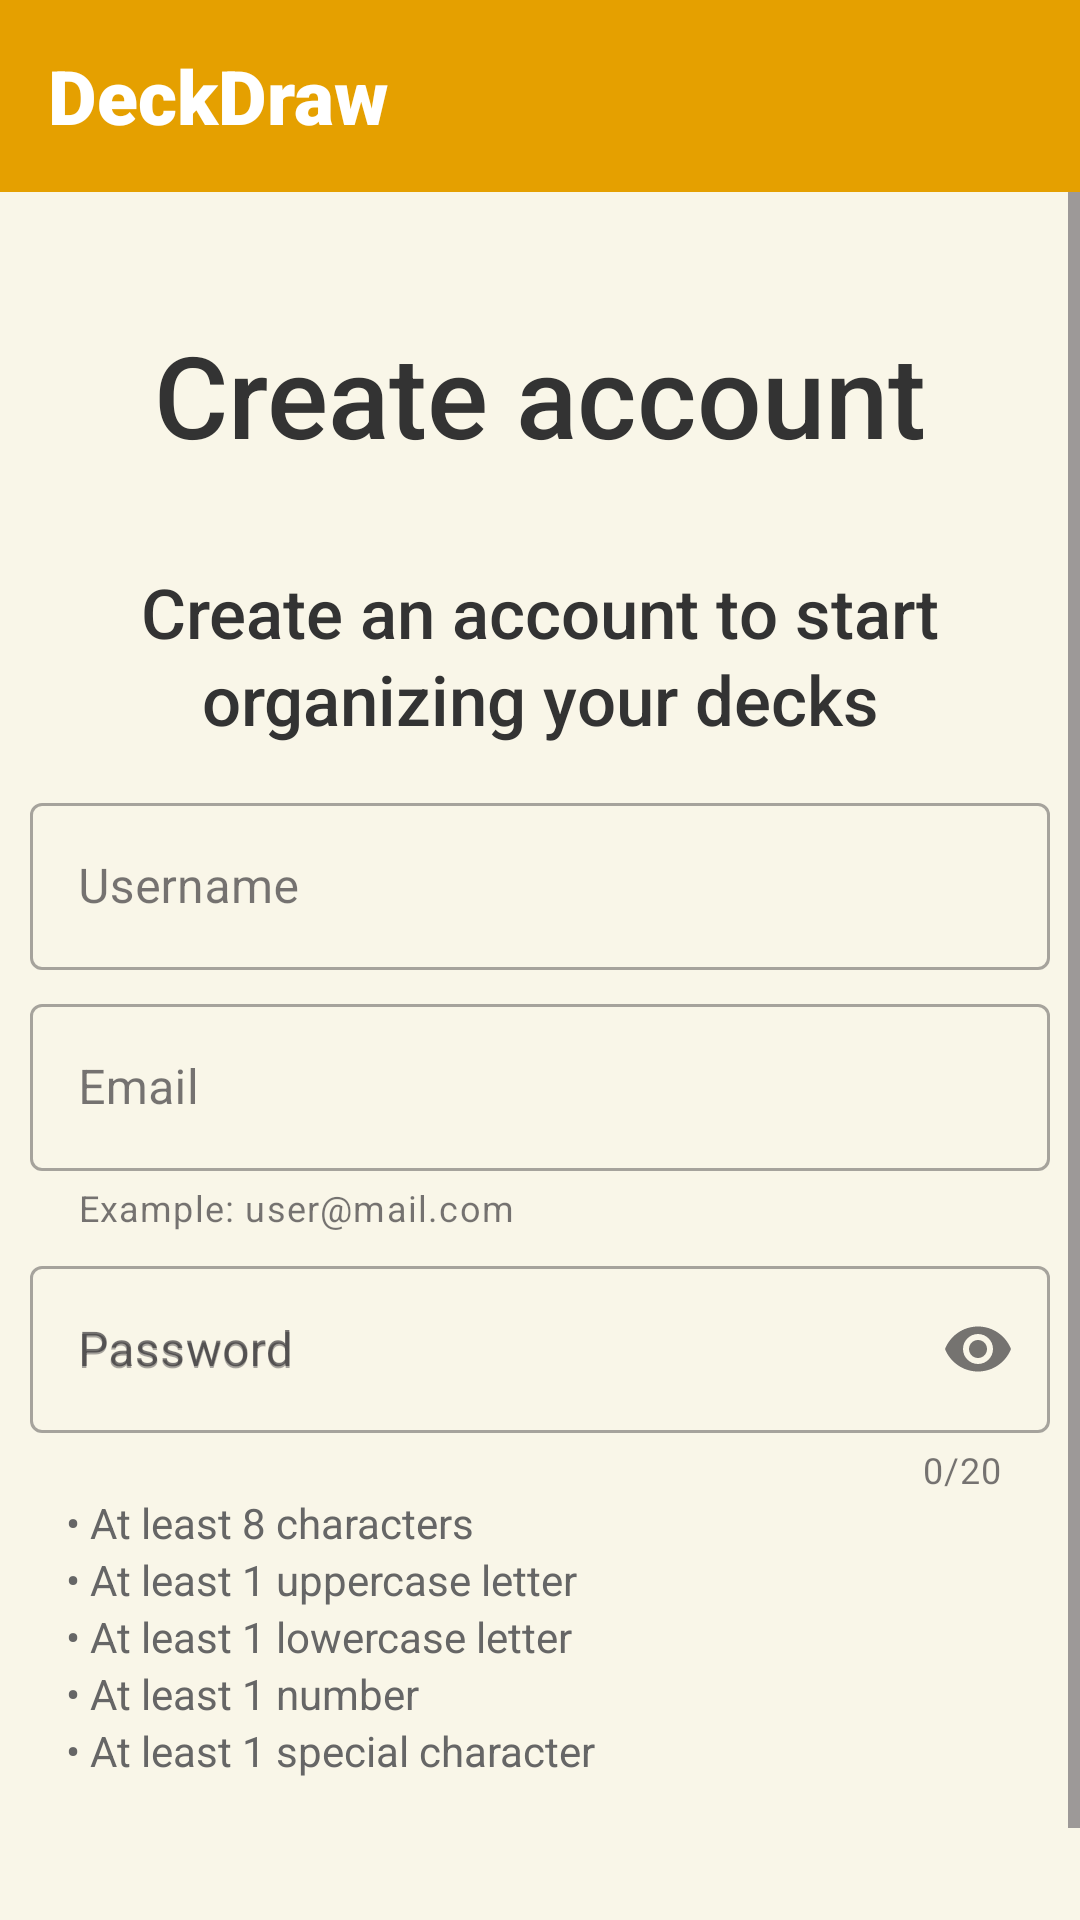

Produce the Android XML layout that renders to this screen, including the resource entries it uses.
<!-- AndroidManifest.xml: application theme Theme.DeckDraw -->
<!-- res/layout/activity_register.xml -->
<?xml version="1.0" encoding="utf-8"?>
<androidx.constraintlayout.widget.ConstraintLayout
    xmlns:android="http://schemas.android.com/apk/res/android"
    xmlns:app="http://schemas.android.com/apk/res-auto"
    xmlns:tools="http://schemas.android.com/tools"
    android:id="@+id/main"
    android:layout_width="match_parent"
    android:layout_height="match_parent"
    tools:context=".ui.Activities.RegisterActivity">

    <androidx.appcompat.widget.Toolbar
        android:id="@+id/toolbar"
        android:layout_width="match_parent"
        android:layout_height="wrap_content"
        android:layout_marginBottom="663dp"
        android:background="@color/PrimaryColor"
        android:minHeight="?attr/actionBarSize"
        android:theme="?attr/actionBarTheme"
        app:title="@string/app_name"
        app:layout_constraintEnd_toEndOf="parent"
        app:layout_constraintStart_toStartOf="parent"
        app:layout_constraintTop_toTopOf="parent"
        style="@style/ToolBarLight"/>

    <ScrollView
        android:layout_width="match_parent"
        android:layout_height="wrap_content"
        android:fillViewport="true"
        app:layout_constraintEnd_toEndOf="parent"
        app:layout_constraintStart_toStartOf="parent"
        app:layout_constraintTop_toBottomOf="@id/toolbar"
        android:orientation="horizontal">

        <LinearLayout
            android:layout_width="match_parent"
            android:layout_height="wrap_content"
            android:orientation="vertical"
            android:gravity="center"
            android:padding="10dp">


            <TextView
                android:id="@+id/welcomeTV"
                style="@style/TextViewStyle"
                android:layout_width="wrap_content"
                android:layout_height="wrap_content"
                android:layout_marginTop="24dp"
                android:text="@string/create_account"
                android:textSize="38sp" />

            <TextView
                android:id="@+id/logInTV"
                style="@style/TextViewStyle"
                android:layout_width="wrap_content"
                android:layout_height="wrap_content"
                android:layout_marginTop="16dp"
                android:text="@string/create_acc"
                android:textSize="23sp"
                android:textAlignment="center" />

            <com.google.android.material.textfield.TextInputLayout
                style="@style/Widget.MaterialComponents.TextInputLayout.OutlinedBox"
                android:layout_width="match_parent"
                android:layout_height="wrap_content"
                android:layout_marginTop="6dp"
                android:hint="@string/username"
                app:helperTextEnabled="true"
                app:startIconDrawable="@drawable/ic_usericon">

                <com.google.android.material.textfield.TextInputEditText
                    android:id="@+id/usernameEditText"
                    android:layout_width="match_parent"
                    android:layout_height="wrap_content"

                    />
            </com.google.android.material.textfield.TextInputLayout>

            <com.google.android.material.textfield.TextInputLayout
                style="@style/Widget.MaterialComponents.TextInputLayout.OutlinedBox"
                android:id="@+id/login_box"
                android:layout_width="match_parent"
                android:layout_height="wrap_content"
                android:layout_marginTop="6dp"
                android:hint="@string/email"
                app:helperText="Example: user@mail.com"
                app:helperTextEnabled="true"
                app:endIconMode="clear_text"
                app:startIconDrawable="@drawable/ic_mail">

                <com.google.android.material.textfield.TextInputEditText
                    android:id="@+id/emailEditText"
                    android:layout_width="match_parent"
                    android:layout_height="wrap_content"
                    android:inputType="textEmailAddress"

                    />
            </com.google.android.material.textfield.TextInputLayout>

            <com.google.android.material.textfield.TextInputLayout
                style="@style/Widget.MaterialComponents.TextInputLayout.OutlinedBox"
                android:id="@+id/password_box"
                android:layout_width="match_parent"
                android:layout_height="wrap_content"
                android:layout_marginTop="6dp"
                app:endIconMode="password_toggle"
                app:errorEnabled="true"
                android:hint="@string/password"
                app:startIconDrawable="@drawable/ic_key"
                app:counterEnabled="true"
                app:counterMaxLength="20">

                <com.google.android.material.textfield.TextInputEditText
                    android:id="@+id/passwordEditText"
                    android:layout_width="match_parent"
                    android:layout_height="wrap_content"
                    android:hint="@string/password"
                    android:inputType="textPassword"
                    />
            </com.google.android.material.textfield.TextInputLayout>

            <LinearLayout
                android:id="@+id/passwordCriteriaLayout"
                android:orientation="vertical"
                android:layout_width="match_parent"
                android:layout_height="wrap_content"
                android:layout_marginStart="8dp">

                <TextView
                    android:id="@+id/criteriaLength"
                    android:layout_width="wrap_content"
                    android:layout_height="wrap_content"
                    android:text="@string/at_least_eight_characters"
                    android:textColor="@color/TextColorSecondary" />

                <TextView
                    android:id="@+id/criteriaUppercase"
                    android:layout_width="wrap_content"
                    android:layout_height="wrap_content"
                    android:text="@string/at_least_one_uppercase_letter"
                    android:textColor="@color/TextColorSecondary" />

                <TextView
                    android:id="@+id/criteriaLowercase"
                    android:layout_width="wrap_content"
                    android:layout_height="wrap_content"
                    android:text="@string/at_least_one_lowercase_letter"
                    android:textColor="@color/TextColorSecondary" />

                <TextView
                    android:id="@+id/criteriaDigit"
                    android:layout_width="wrap_content"
                    android:layout_height="wrap_content"
                    android:text="@string/at_least_one_number"
                    android:textColor="@color/TextColorSecondary" />

                <TextView
                    android:id="@+id/criteriaSpecialChar"
                    android:layout_width="wrap_content"
                    android:layout_height="wrap_content"
                    android:text="@string/at_least_one_special_character"
                    android:textColor="@color/TextColorSecondary" />
            </LinearLayout>

            <Button
                android:id="@+id/registerButton"
                android:layout_width="265dp"
                android:layout_height="72dp"
                android:layout_marginTop="60dp"
                android:layout_marginBottom="80dp"
                android:backgroundTint="@color/PrimaryColor"
                android:padding="12dp"
                android:text="@string/register"
                android:textColor="@color/white"
                android:textSize="18sp" />


        </LinearLayout>


    </ScrollView>





</androidx.constraintlayout.widget.ConstraintLayout>
<!-- resources referenced by this layout -->
<resources>
  <color name="PrimaryColor">#E5A000</color>
  <color name="TextColorPrimary">#333333</color>
  <color name="TextColorSecondary">#666666</color>
  <color name="white">#FFFFFFFF</color>
  <string name="app_name" translatable="false">DeckDraw</string>
  <string name="at_least_eight_characters">• At least 8 characters</string>
  <string name="at_least_one_lowercase_letter">• At least 1 lowercase letter</string>
  <string name="at_least_one_number">• At least 1 number</string>
  <string name="at_least_one_special_character">• At least 1 special character</string>
  <string name="at_least_one_uppercase_letter">• At least 1 uppercase letter</string>
  <string name="create_acc">Create an account to start organizing your decks</string>
  <string name="create_account">Create account</string>
  <string name="email" translatable="false">Email</string>
  <string name="password">Password</string>
  <string name="register">Register</string>
  <string name="toggle_password_visibility">Toggle Password Visibility</string>
  <string name="username">Username</string>
  <style name="TextViewStyle">
          <item name="android:fontFamily">sans-serif-medium</item>
          <item name="android:textSize">16sp</item>
          <item name="android:textColor">@color/TextColorPrimary</item>
          <item name="android:padding">8dp</item>
          <item name="android:lineSpacingExtra">2dp</item>
  
      </style>
  <style name="ToolBarLight" parent="Widget.AppCompat.Toolbar">
          <item name="backgroundTint"> @color/PrimaryColor</item>
          <item name="titleTextColor">@color/white</item>
          <item name="titleTextAppearance">@style/TitleText</item>
  
      </style>
  <style name="Theme.DeckDraw" parent="Base.Theme.DeckDraw" />
  <style name="TitleText" parent="TextAppearance.AppCompat.Widget.ActionBar.Title">
          <item name="fontFamily">sans-serif-black</item>
          <item name="android:textSize">25sp</item>
      </style>
  <style name="Base.Theme.DeckDraw" parent="Theme.Material3.DayNight.NoActionBar">
  
          <item name="colorPrimary">@color/PrimaryColor</item>
          <item name="colorPrimaryVariant">@color/DarkPrimaryColor</item>
          <item name="colorOnPrimary">@android:color/white</item>
          <item name="colorSecondary">@color/SecondaryColor</item>
          <item name="colorOnSecondary">@android:color/white</item>
          <item name="android:windowBackground">@color/BackgroundColor</item>
          <item name="android:textColor">@color/TextColorPrimary</item>
      </style>
  <color name="DarkPrimaryColor">#8C7A10</color>
  <color name="SecondaryColor">#F7D354</color>
  <color name="BackgroundColor">#F9F6E8</color>
</resources>
